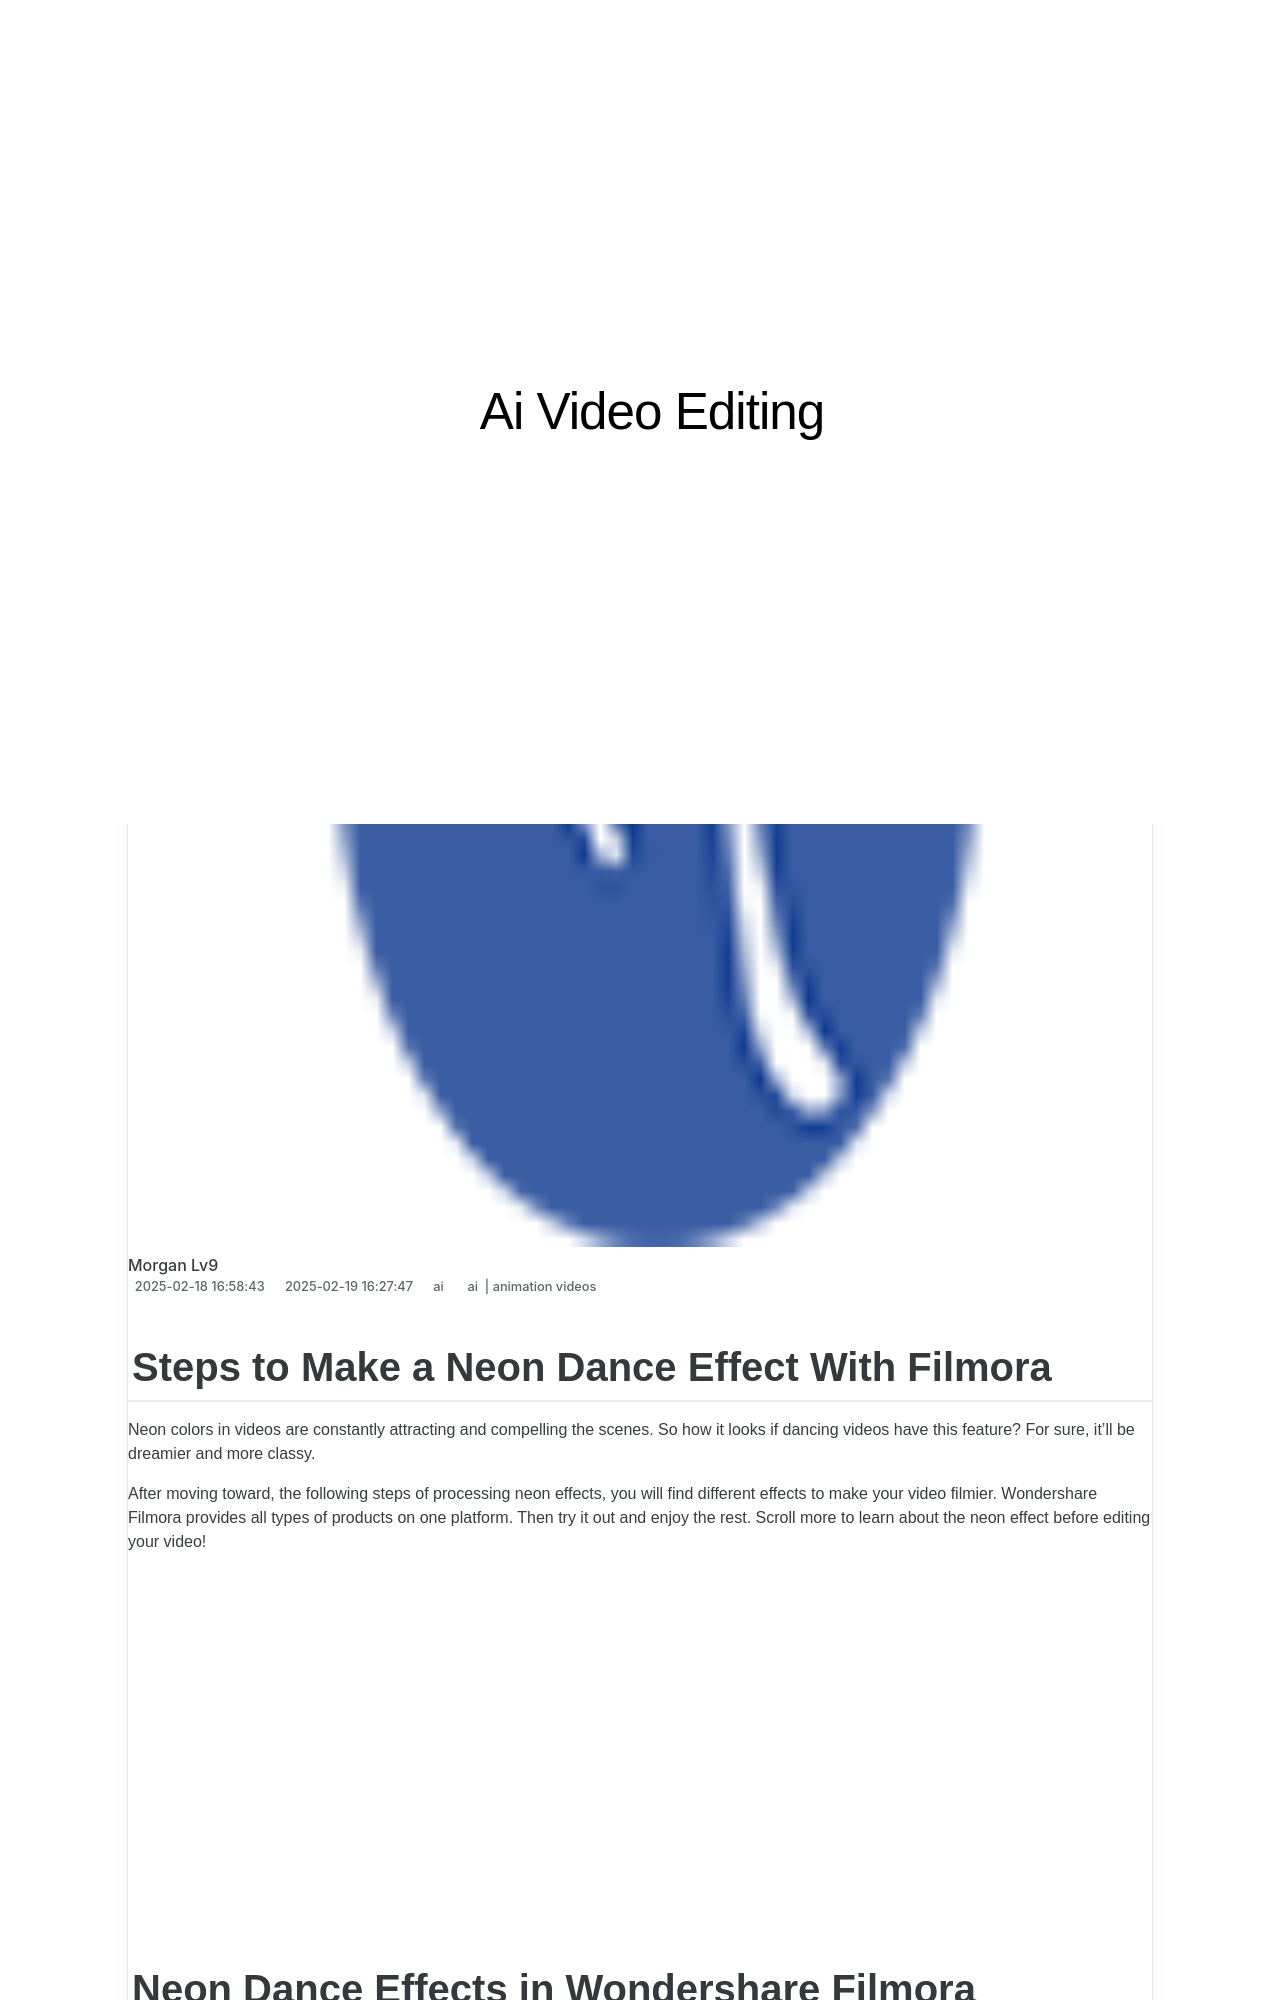

repository: techidaily/site-ai-video-editing · page: new-steps-to-make-a-neon-dance-effect-with-filmora-for-2024/index.html · generator: jekyll

---
title: New Steps to Make a Neon Dance Effect With Filmora for 2024
date: 2025-02-06T13:50:34.883Z
updated: 2025-02-09T03:35:41.307Z
tags: 
  - ai
  - animation videos
categories: 
  - ai
description: This Article Describes New Steps to Make a Neon Dance Effect With Filmora for 2024
excerpt: This Article Describes New Steps to Make a Neon Dance Effect With Filmora for 2024
keywords: how to make censor effects with filmora,ai animation how to make a neon dance effect with filmora,steps to make a neon dance effect with filmora,how to make a neon dance effect with filmora,easy steps to make glitch effect with filmora,ai animation ai animation how to make a neon dance effect with filmora,ai animation steps to make a neon dance effect with filmora
thumbnail: https://thmb.techidaily.com/96b0dc304ed2f0b22e595834a3c54ad25662873342662329d5363509351a52f0.jpg
---

## Steps to Make a Neon Dance Effect With Filmora

Neon colors in videos are constantly attracting and compelling the scenes. So how it looks if dancing videos have this feature? For sure, it'll be dreamier and more classy.

After moving toward, the following steps of processing neon effects, you will find different effects to make your video filmier. Wondershare Filmora provides all types of products on one platform. Then try it out and enjoy the rest. Scroll more to learn about the neon effect before editing your video!

<!-- affiliate ads begin -->
<iframe width="560" height="315" src="https://www.youtube.com/embed/6X24fPKs6AE?si=YtQy-8zy7GifgfA7" title="YouTube video player" frameborder="0" allow="accelerometer; autoplay; clipboard-write; encrypted-media; gyroscope; picture-in-picture; web-share" referrerpolicy="strict-origin-when-cross-origin" allowfullscreen></iframe>
<!-- affiliate ads end -->
